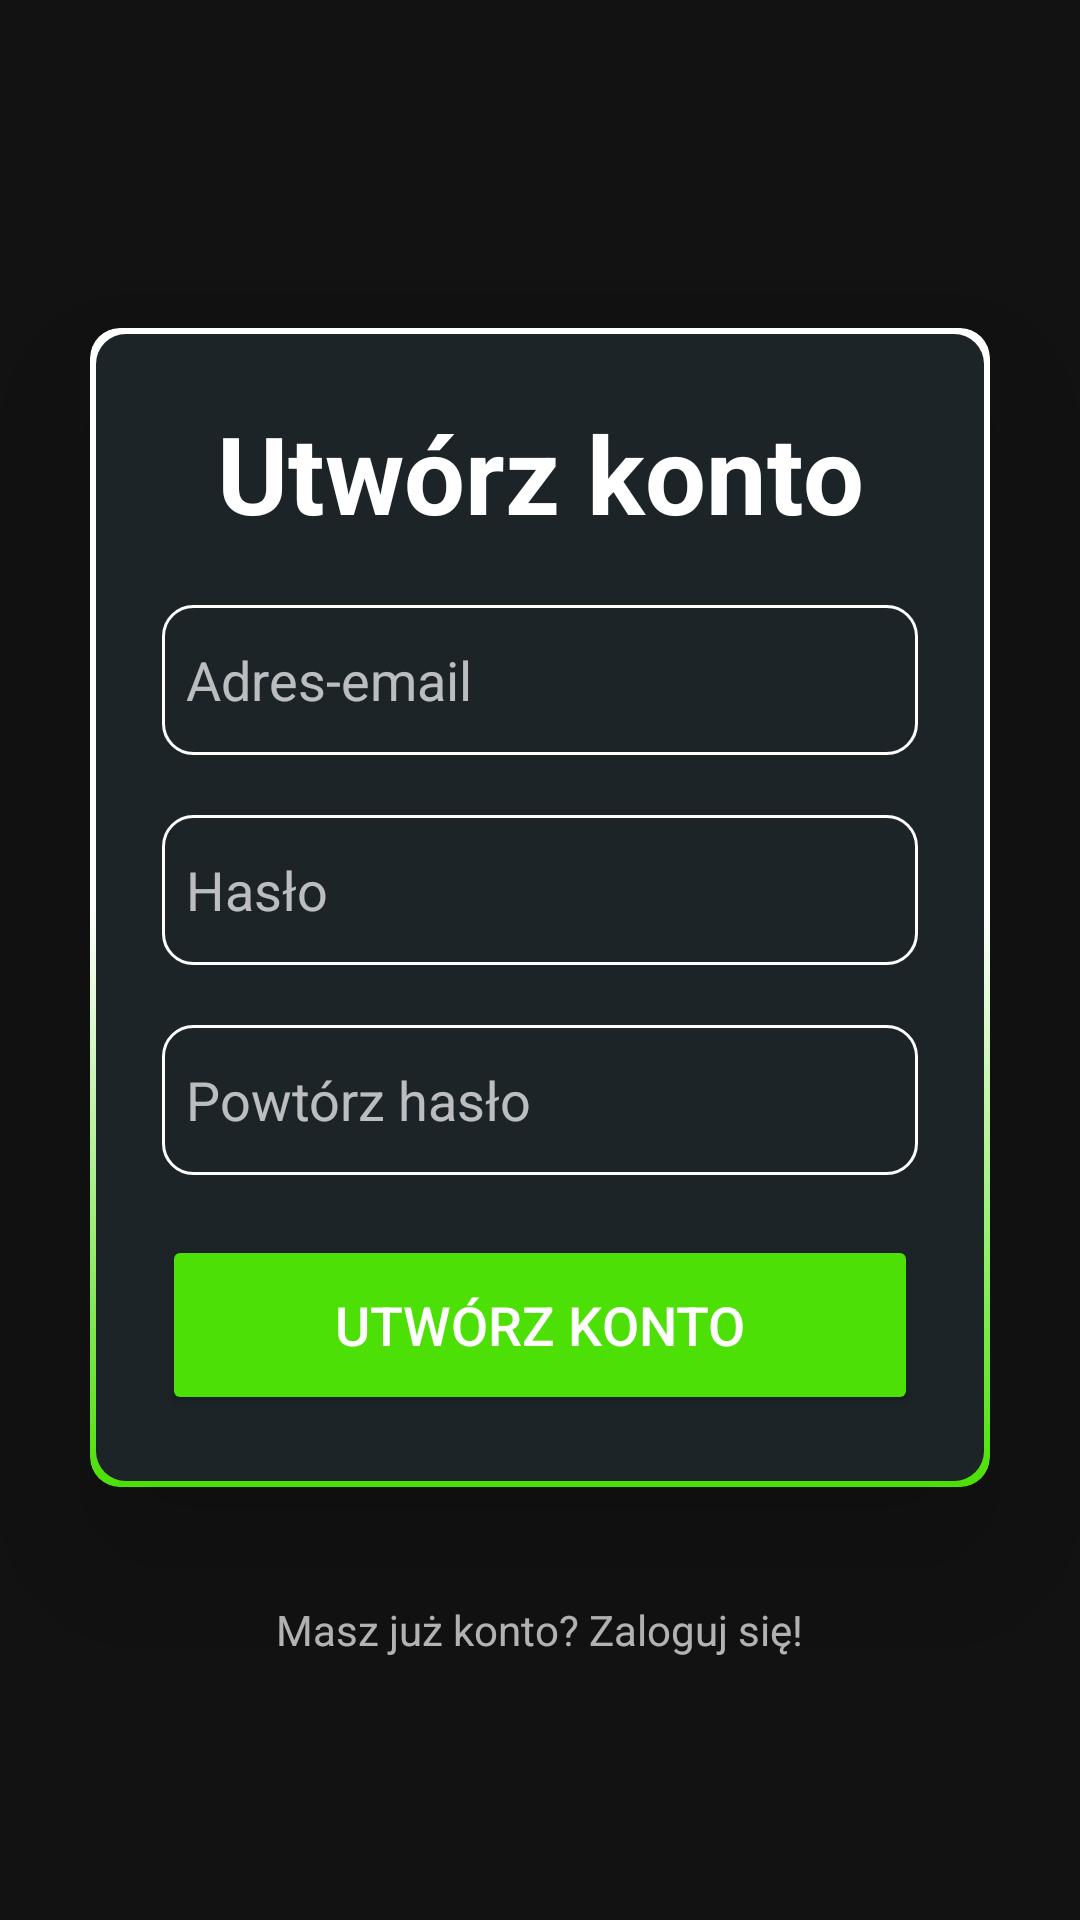

Layout XML and referenced resources for this Android screen:
<!-- AndroidManifest.xml: application theme Theme.Test -->
<!-- res/layout/activity_sign_up.xml -->
<?xml version="1.0" encoding="utf-8"?>
<LinearLayout xmlns:android="http://schemas.android.com/apk/res/android"
    xmlns:app="http://schemas.android.com/apk/res-auto"
    xmlns:tools="http://schemas.android.com/tools"
    android:id="@+id/main"
    android:layout_width="match_parent"
    android:layout_height="match_parent"
    android:orientation="vertical"
    tools:context=".LoginActivity"
    android:gravity="center">

    <androidx.cardview.widget.CardView
        android:layout_width="match_parent"
        android:layout_height="wrap_content"
        android:layout_margin="30dp"
        app:cardCornerRadius="10dp"
        app:cardElevation="30dp">

        <LinearLayout
            android:layout_width="match_parent"
            android:layout_height="wrap_content"
            android:orientation="vertical"
            android:layout_gravity="center_horizontal"
            android:background="@drawable/weather_space_border"
            android:padding="24dp">

            <TextView
                android:layout_width="match_parent"
                android:layout_height="wrap_content"
                android:text="Utwórz konto"
                android:id="@+id/signup"
                android:textSize="36dp"
                android:textStyle="bold"
                android:textColor="@color/white"
                android:textAlignment="center"/>

            <EditText
                android:layout_width="match_parent"
                android:layout_height="50dp"
                android:id="@+id/user_email"
                android:background="@drawable/custom_edit_text"
                android:drawableEnd="@drawable/baseline_alternate_email_24"
                android:drawablePadding="8dp"
                android:padding="8dp"
                android:layout_marginTop="20dp"
                android:singleLine="true"
                android:drawableTint="@color/white"
                android:hint="Adres-email"
                android:textColor="@color/white"/>

            <com.google.android.material.textfield.TextInputEditText
                android:layout_width="match_parent"
                android:layout_height="50dp"
                android:id="@+id/user_password"
                android:background="@drawable/custom_edit_text"
                android:drawableEnd="@drawable/baseline_visibility_off_24"
                android:drawablePadding="8dp"
                android:padding="8dp"
                android:layout_marginTop="20dp"
                android:drawableTint="@color/white"
                android:hint="Hasło"
                android:singleLine="true"
                android:inputType="textPassword"
                android:textColor="@color/white"/>

            <com.google.android.material.textfield.TextInputEditText
                android:layout_width="match_parent"
                android:layout_height="50dp"
                android:id="@+id/user_confirm_password"
                android:background="@drawable/custom_edit_text"
                android:drawableEnd="@drawable/baseline_visibility_off_24"
                android:drawablePadding="8dp"
                android:padding="8dp"
                android:layout_marginTop="20dp"
                android:drawableTint="@color/white"
                android:hint="Powtórz hasło"
                android:singleLine="true"
                android:inputType="textPassword"
                android:textColor="@color/white"/>

            <Button
                android:id="@+id/sign_up_button"
                android:layout_width="match_parent"
                android:layout_height="60dp"
                android:backgroundTint="@color/main_green"
                android:text="Utwórz konto"
                android:textSize="18dp"
                android:layout_marginTop="20dp"/>

        </LinearLayout>


    </androidx.cardview.widget.CardView>
    <TextView
        android:layout_width="wrap_content"
        android:layout_height="wrap_content"
        android:padding="8dp"
        android:text="Masz już konto? Zaloguj się!"
        android:textAlignment="center"
        android:id="@+id/login_text"/>

</LinearLayout>
<!-- resources referenced by this layout -->
<resources>
  <color name="main_green">#4ce006</color>
  <color name="white">#FFFFFFFF</color>
  <!-- drawable custom_edit_text (drawable) -->
  <?xml version="1.0" encoding="utf-8"?>
  <shape xmlns:android="http://schemas.android.com/apk/res/android">
      <solid
          android:color="@color/default_background"/>
      <stroke
          android:width="1dp"
          android:color="@color/white"
          />
      <corners
          android:radius="10dp"
          />
  </shape>
  <!-- drawable weather_space_border (drawable) -->
  <?xml version="1.0" encoding="utf-8"?>
  <layer-list xmlns:android="http://schemas.android.com/apk/res/android">
      <item>
          <shape android:shape="rectangle">
              <corners android:radius="10dp"/>
              <gradient
                  android:startColor="@color/main_green"
                  android:endColor="@android:color/white"
                  android:angle="90"
                  android:type="linear"
                  android:centerColor="@color/white"/>
          </shape>
      </item>
      <item
          android:left="2dp"
          android:top="2dp"
          android:right="2dp"
          android:bottom="2dp">
          <shape android:shape="rectangle">
              <corners android:radius="10dp"/>
              <solid android:color="@color/default_background"/>
          </shape>
      </item>
  </layer-list>
  <style name="Theme.Test" parent="Base.Theme.Test" />
  <color name="default_background">#1c2427</color>
  <style name="Base.Theme.Test" parent="Theme.MaterialComponents.NoActionBar">
          
          
      </style>
</resources>
